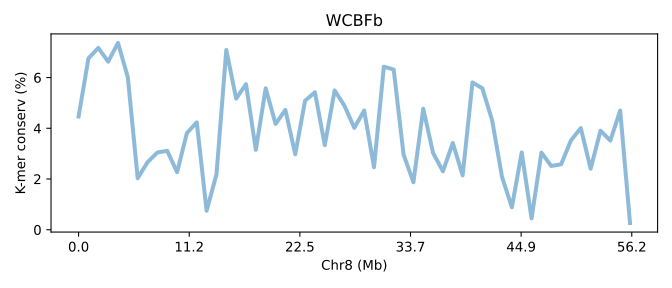

The data file committed next to this chart (first rows):
SeqID	Chr8 (Mb)	K-mer conserv (%)	Group	Group_chrom
SVA12a.chr8	0.0	4.465	0	0
SVA12a.chr8	0.0178	6.757	0	0
SVA12a.chr8	0.0356	7.169	0	0
SVA12a.chr8	0.0534	6.626	0	0
SVA12a.chr8	0.0712	7.365	0	0
SVA12a.chr8	0.089	6.012	0	0
SVA12a.chr8	0.1068	2.031	0	0
SVA12a.chr8	0.1246	2.665	0	0
SVA12a.chr8	0.1424	3.046	0	0
SVA12a.chr8	0.1602	3.113	0	0
SVA12a.chr8	0.178	2.27	0	0
SVA12a.chr8	0.1958	3.814	0	0
SVA12a.chr8	0.2136	4.236	0	0
SVA12a.chr8	0.2314	0.75	0	0
SVA12a.chr8	0.2492	2.182	0	0
SVA12a.chr8	0.267	7.09	0	0
SVA12a.chr8	0.2848	5.169	0	0
SVA12a.chr8	0.3026	5.738	0	0
SVA12a.chr8	0.3204	3.151	0	0
SVA12a.chr8	0.3382	5.577	0	0
SVA12a.chr8	0.356	4.173	0	0
SVA12a.chr8	0.3738	4.724	0	0
SVA12a.chr8	0.3916	2.975	0	0
SVA12a.chr8	0.4094	5.087	0	0
SVA12a.chr8	0.4272	5.419	0	0
SVA12a.chr8	0.445	3.335	0	0
SVA12a.chr8	0.4628	5.492	0	0
SVA12a.chr8	0.4806	4.889	0	0
SVA12a.chr8	0.4984	4.015	0	0
SVA12a.chr8	0.5162	4.7	0	0
SVA12a.chr8	0.534	2.465	0	0
SVA12a.chr8	0.5518	6.431	0	0
SVA12a.chr8	0.5696	6.314	0	0
SVA12a.chr8	0.5874	2.968	0	0
SVA12a.chr8	0.6052	1.872	0	0
SVA12a.chr8	0.623	4.772	0	0
SVA12a.chr8	0.6408	3.025	0	0
SVA12a.chr8	0.6586	2.305	0	0
SVA12a.chr8	0.6764	3.423	0	0
SVA12a.chr8	0.6942	2.145	0	0
SVA12a.chr8	0.712	5.809	0	0
SVA12a.chr8	0.7298	5.577	0	0
SVA12a.chr8	0.7476	4.308	0	0
SVA12a.chr8	0.7654	2.082	0	0
SVA12a.chr8	0.7832	0.885	0	0
SVA12a.chr8	0.801	3.048	0	0
SVA12a.chr8	0.8188	0.4469	0	0
SVA12a.chr8	0.8366	3.041	0	0
SVA12a.chr8	0.8544	2.514	0	0
SVA12a.chr8	0.8722	2.581	0	0
SVA12a.chr8	0.89	3.521	0	0
SVA12a.chr8	0.9078	4.009	0	0
SVA12a.chr8	0.9256	2.406	0	0
SVA12a.chr8	0.9435	3.906	0	0
SVA12a.chr8	0.9613	3.515	0	0
SVA12a.chr8	0.9791	4.7	0	0
SVA12a.chr8	0.9969	0.2647	0	0
